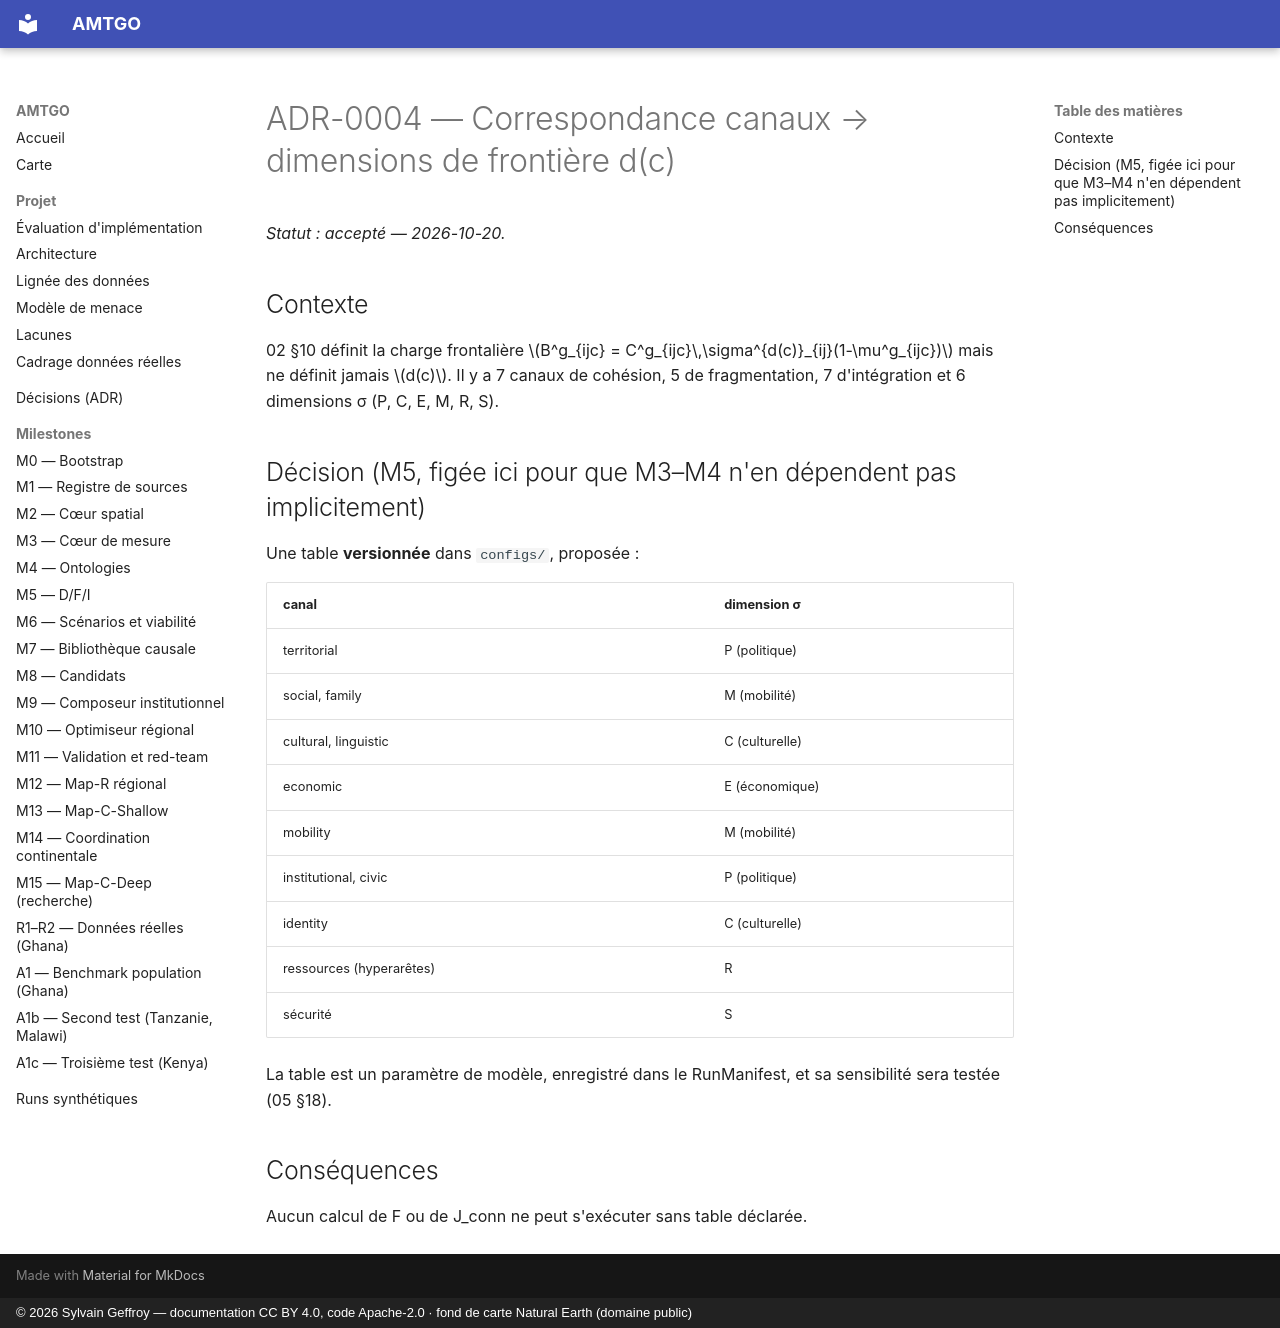

repository: s-geffroy/AMTGO · page: decisions/ADR-0004-correspondance-canaux/index.html · generator: mkdocs · copyright: © 2026 Sylvain Geffroy — documentation CC BY 4.0, code Apache-2.0 · fond de carte Natural Earth (domaine public)

# ADR-0004 — Correspondance canaux → dimensions de frontière d(c)

*Statut : accepté — 2026-10-20.*

## Contexte
02 §10 définit la charge frontalière $B^g_{ijc} = C^g_{ijc}\,\sigma^{d(c)}_{ij}(1-\mu^g_{ijc})$
mais ne définit jamais $d(c)$. Il y a 7 canaux de cohésion, 5 de
fragmentation, 7 d'intégration et 6 dimensions σ (P, C, E, M, R, S).

## Décision (M5, figée ici pour que M3–M4 n'en dépendent pas implicitement)
Une table **versionnée** dans `configs/`, proposée :

| canal | dimension σ |
|---|---|
| territorial | P (politique) |
| social, family | M (mobilité) |
| cultural, linguistic | C (culturelle) |
| economic | E (économique) |
| mobility | M (mobilité) |
| institutional, civic | P (politique) |
| identity | C (culturelle) |
| ressources (hyperarêtes) | R |
| sécurité | S |

La table est un paramètre de modèle, enregistré dans le RunManifest, et sa
sensibilité sera testée (05 §18).

## Conséquences
Aucun calcul de F ou de J_conn ne peut s'exécuter sans table déclarée.
